Image classification data set "DATASETS_ORGANIZED" (louieesss/Capstone on GitHub). Class labels (3): not pollinated, pollinated, pollinating.

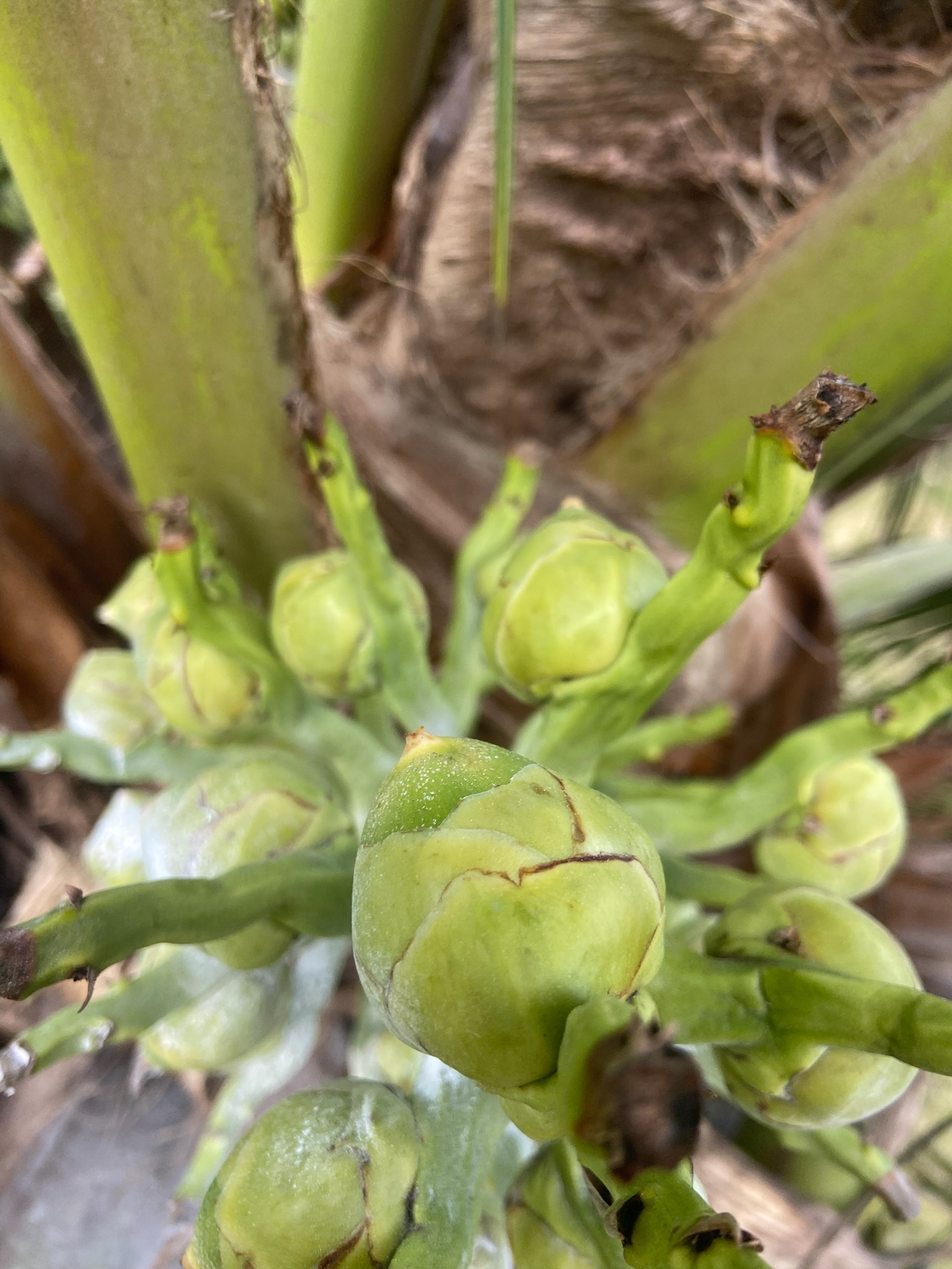
Label: pollinating

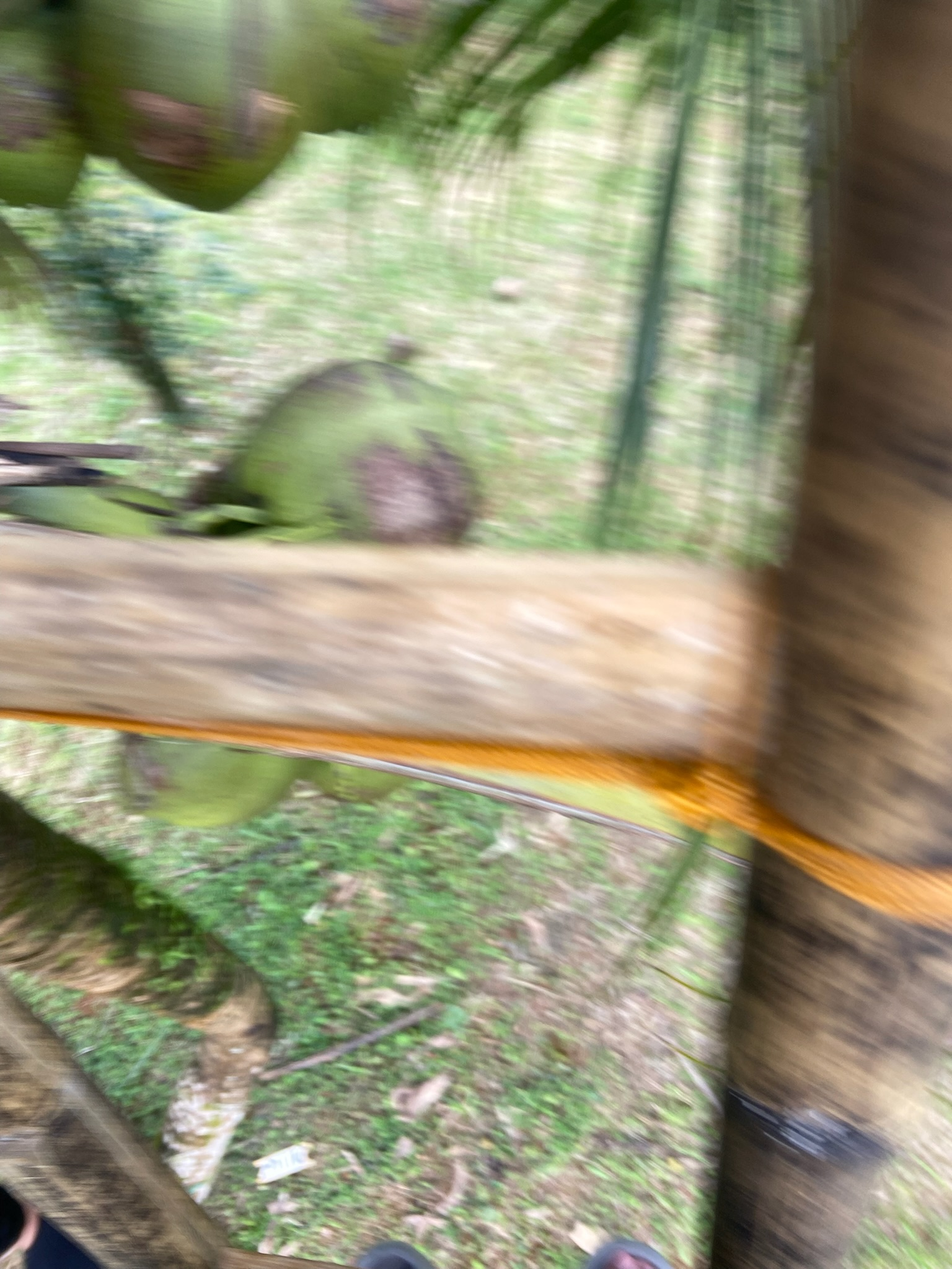
Label: pollinated

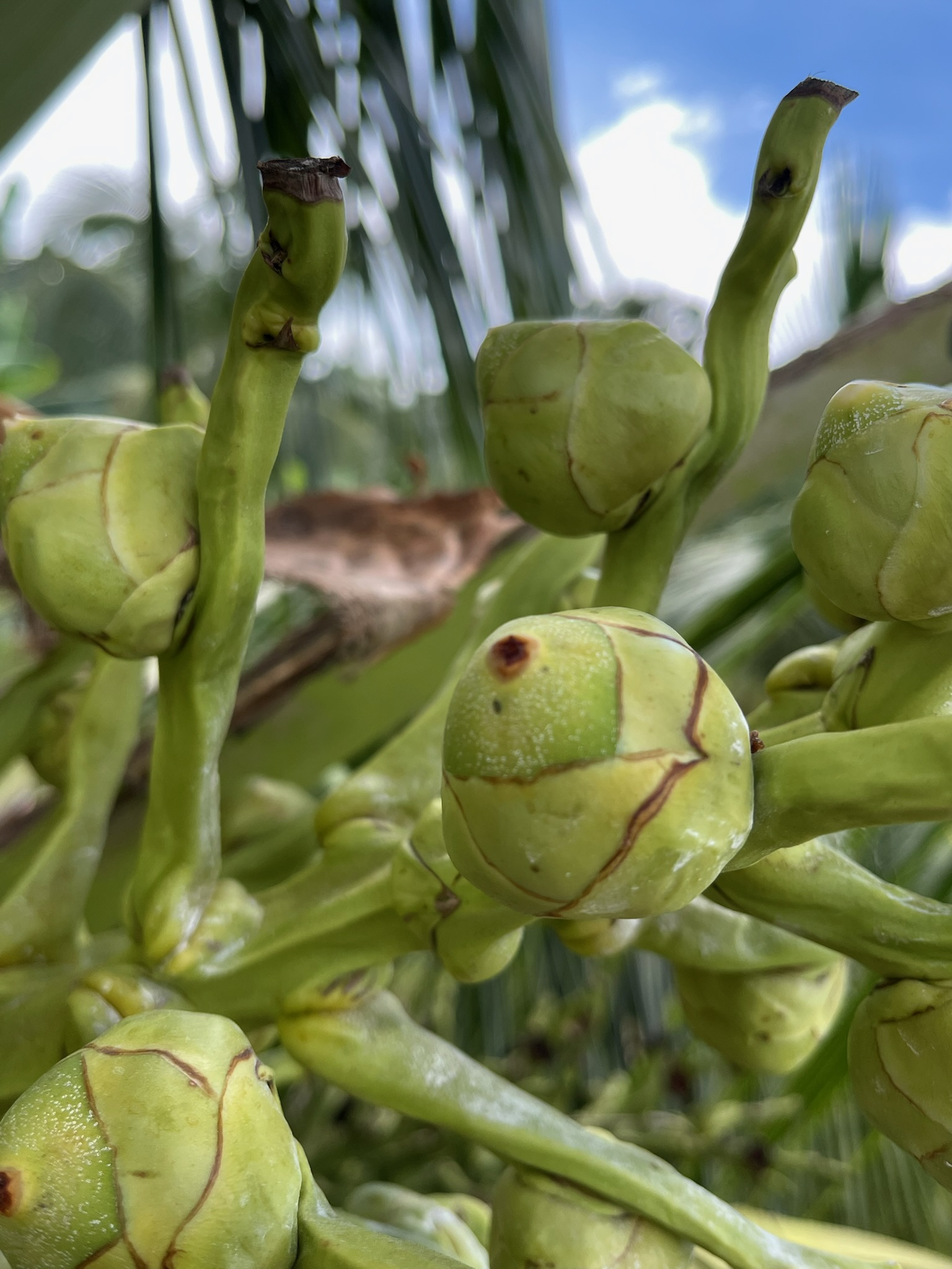
Label: pollinated

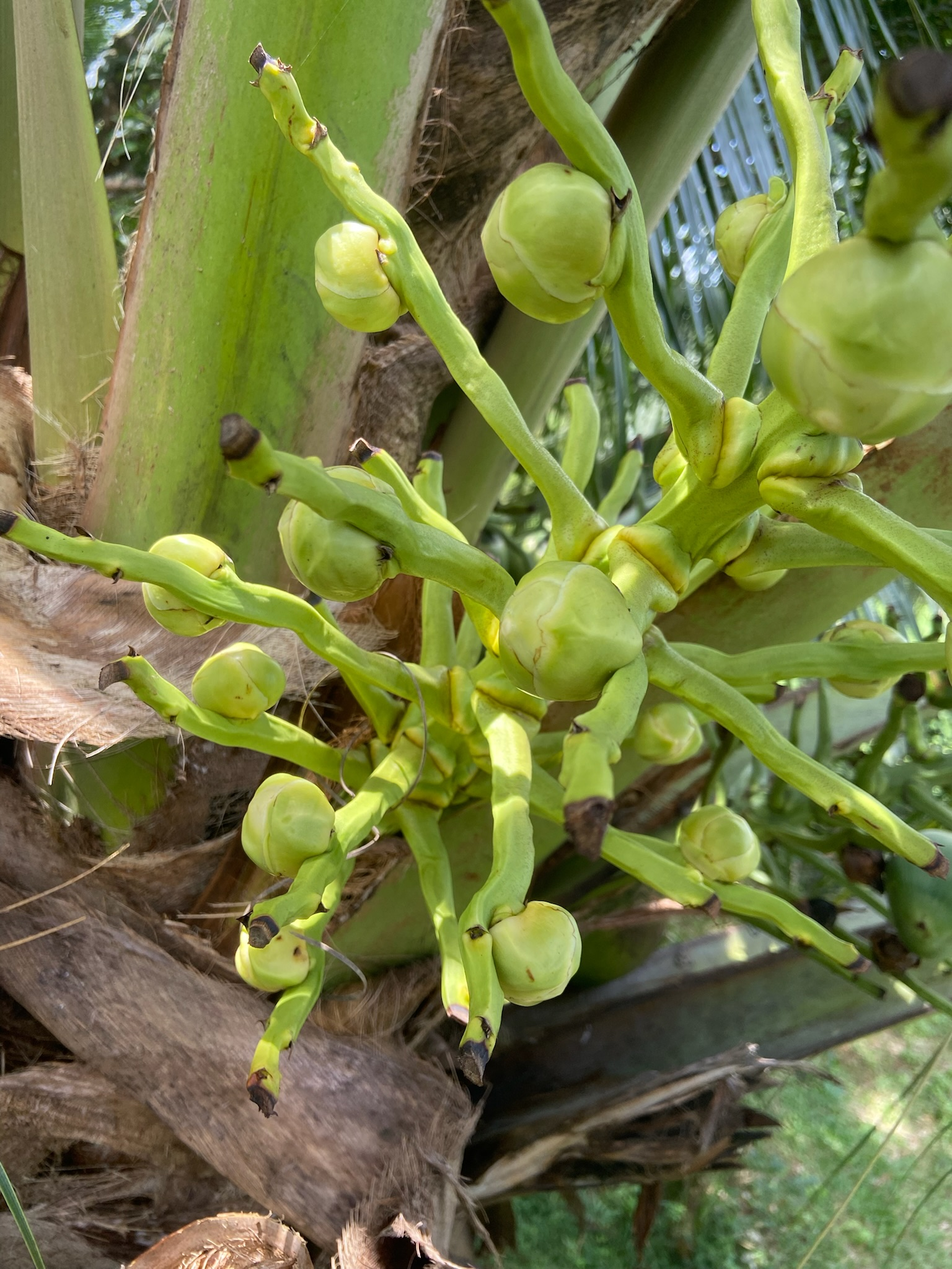
Label: not pollinated

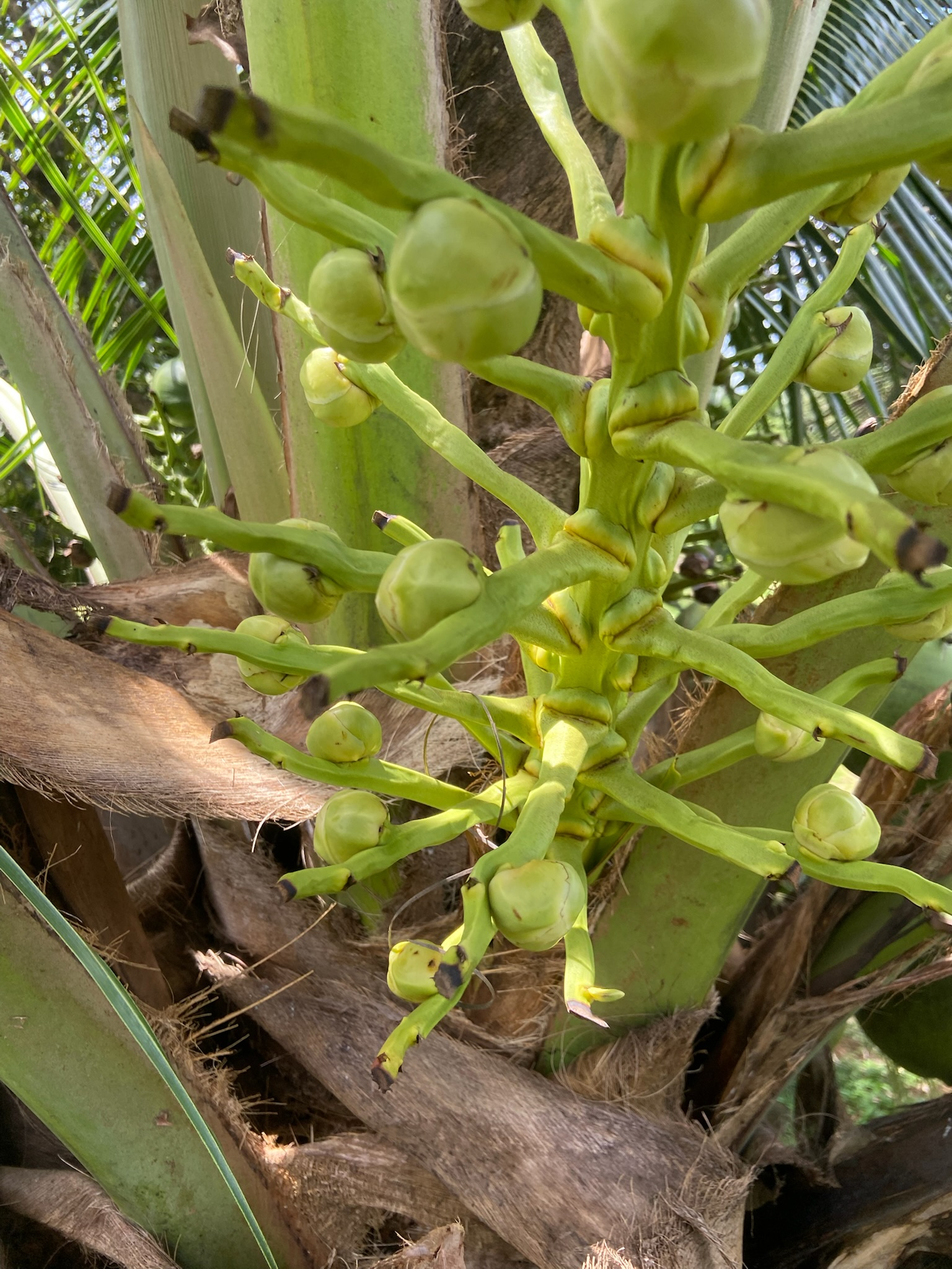
Label: not pollinated

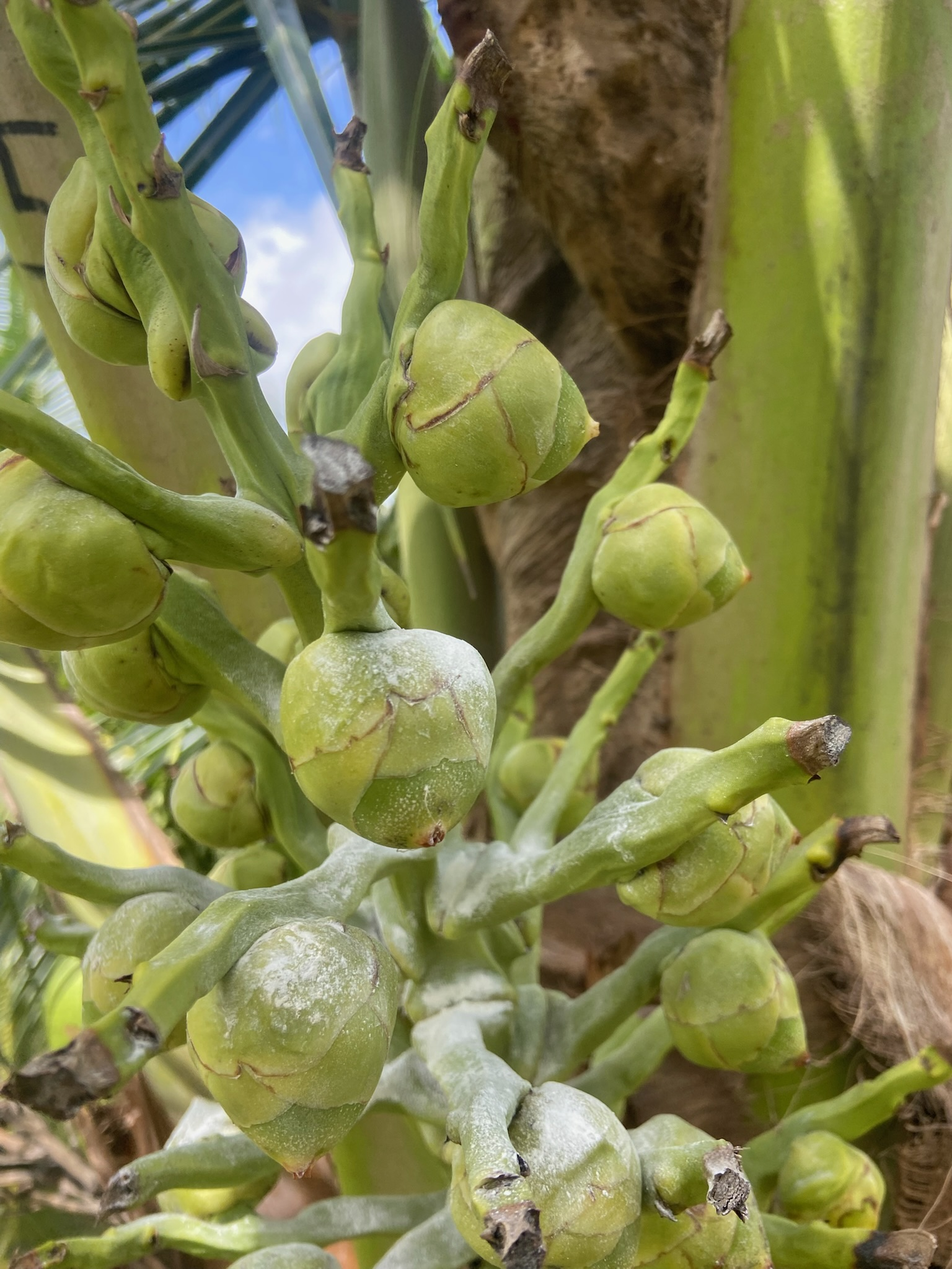
Label: pollinating
